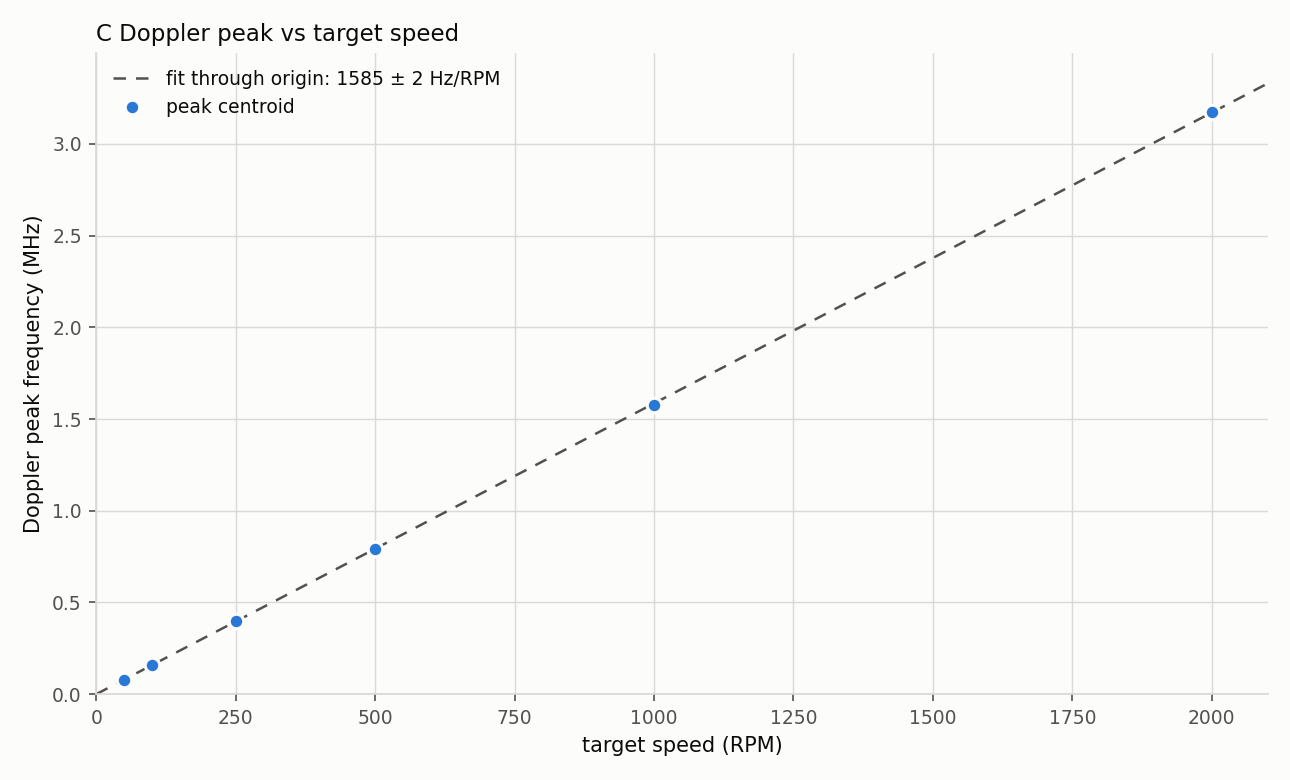

Source data for this figure (header and first rows):
rpm, capture, centroid, argmax, fwhm_lo, fwhm_hi
50, 11:51:54, 76981, 55000, 40000, 120000
100, 11:51:02, 160359, 145000, 130000, 160000
250, 11:49:52, 397348, 400000, 365000, 435000
500, 11:44:45, 792920, 815000, 735000, 850000
1000, 11:42:28, 1577283, 1515000, 1450000, 1715000
2000, 11:32:27, 3174709, 3190000, 2970000, 3365000
